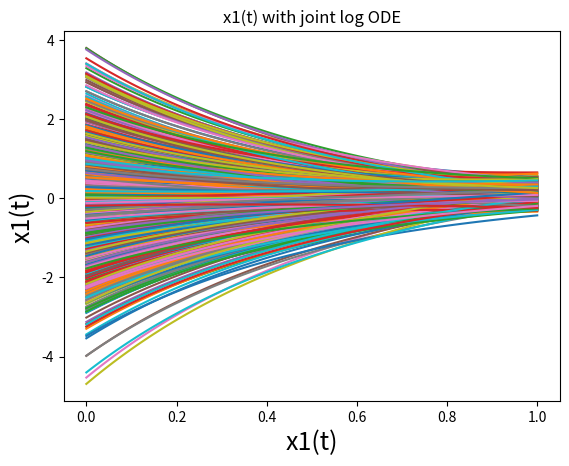
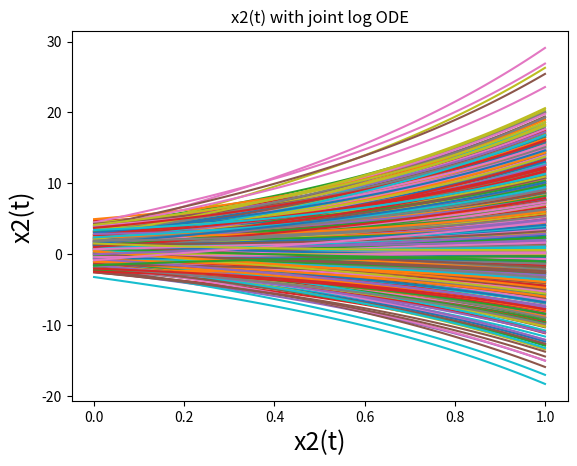
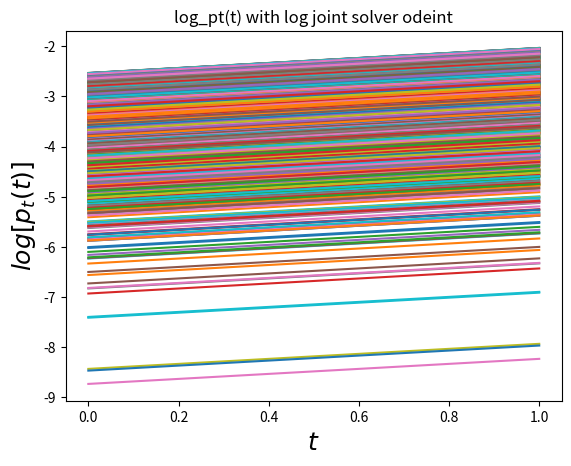
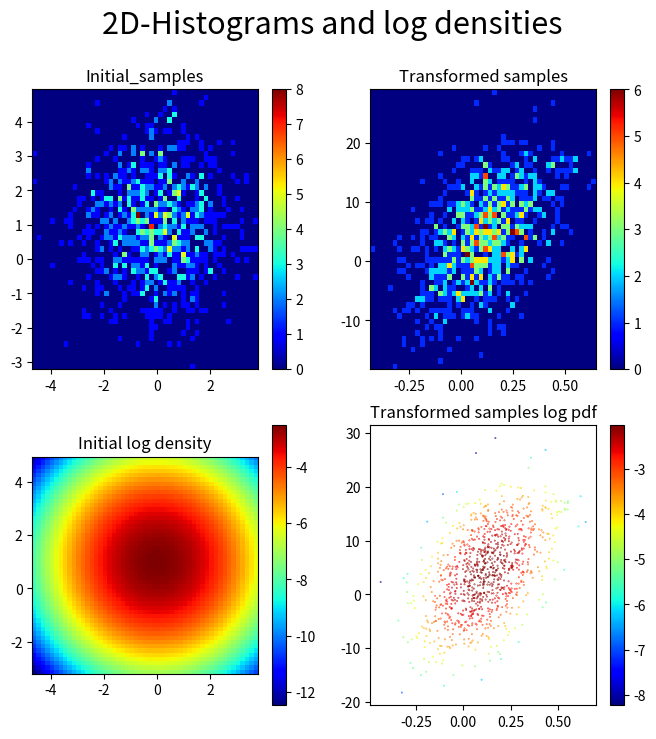

Recreate these plots in Python, in order.
# -*- coding: utf-8 -*-
"""
Created on Thu Feb 20 14:25:57 2025

@author: luis-
"""

import sympy as smp
import numpy as np
from scipy.stats import cauchy
from scipy.stats import norm
from scipy.stats import multivariate_normal
from scipy.integrate import odeint
from scipy.integrate import solve_ivp
from scipy.optimize import approx_fprime
import matplotlib.pyplot as plt
from scipy.stats import gaussian_kde
import scipy.stats
import time


start_time =time.time()

#Dim, first do 1-dim case
D=2

#parameter vector Theta
Θ = [5, 2]

#here you could use any differential equation
# def u(t, X):
#     "vector field "
#     "solves for x1, x2 = X "
#     x1, x2, x3  =X

#     #dividing by t makes problems
#     #non-linear dependancies of x1, x2 make problems
#     return [-2*x1**1 + 0.1*x2**1 - 0.5*x3, 
#             -3*x1**1 +   5*x2**1 + 0.2*x3,
#             -1*x1    +               7*x3]

#here you could use any differential equation
def u(t, X):
    "vector field "
    "solves for x1, x2 = X "
    x1, x2,  =X

    #dividing by t makes problems
    #non-linear dependancies of x1, x2 make problems
    return [-2*x1**1 + 0.1*x2**1, 
            -3*x1**1 +   1.5*x2**1]
    

def dxdt(t, X):
    """solves for dx/dt, return array(x1, x2)
       d/dt X = u(t, x)"""
    return u(t, X)


def div_u_num_jac(t, X):
    """ Computes the divergence using Scipy's approx_fprime 
        via computing the whole jacobian=>O(D^2) instead O(D)
        =>extremly inefficient for higher dimensions"""
    epsilon = np.sqrt(np.finfo(float).eps)  # Optimal step size
    jacobian= approx_fprime(X, lambda X: u(t, X), epsilon)
    
    return np.trace(jacobian)


def div_u_num_fast(t, X):
    """ Computes the divergence of u(t, X) efficiently using finite differences.
        Only computes the necessary diagonal elements of the Jacobian.
    """
    epsilon = np.sqrt(np.finfo(float).eps)  # Optimal step size??
    D = len(X)  # Dimension of X
    divergence = 0  # Initialize divergence sum

    # Compute only diagonal entries (∂uᵢ/∂Xᵢ) using one-sided finite differences
    for i in range(D):
        X_forward = np.array(X)
        X_forward[i] += epsilon  # Perturb only the i-th coordinate
        divergence += (u(t, X_forward)[i] - u(t, X)[i]) / epsilon  # Approximate derivative

    return divergence
    #This is 4x faster than the jacobian


#we would need to evaluate u over d-dim grid first and then calculate div
#by iterating over(np.grad(u, epsilon, axis=i))


def d_log_pt_dt(t, X):
    """d/dt log pt(Xt) = -(∇ ut)(Xt)
       takes in time and X-vector, 
       returns scalar"""
    
    #X_t is 2D here
    return - div_u_num_fast(t, X)

def joint_ODE(t, S):
    "solves for X and log_pt at the same time"
    "input vector S = x1, x2, log_pt(x1, x2);  "
    "return vector of x1, x2, log_pt(X)"
    log_pt = S[-1] # is the last component of S
    X = S[:-1]
    joint_sol = np.append(u(t, X), d_log_pt_dt(t, X))
    return joint_sol


num_steps = 100
#could depend on error margin, 
#we could also use adaptive time steps later

t=np.linspace(0, 1, num_steps)
#t goes from 0 to 1, 

#drawinit_init_samplesfrom basic gaussian in a reproducible way
np.random.seed(10) 
num_samples=1000
mu= [0, 1, 2]
cov_matr =  [[2, 0, 0], 
             [0, 2, 0], 
             [0, 0, 2]]

mu= [0, 1]
cov_matr =  [[2, 0], 
             [0, 2]]

p0   = multivariate_normal(mu, cov_matr)
init_samples= np.random.multivariate_normal(mu, cov_matr, size=num_samples)
pdf_init_samples= p0.pdf(init_samples) 
log_pdf_init_samples= np.log(pdf_init_samples)

tot_init_samples= np.column_stack((init_samples, log_pdf_init_samples))#array for initial cond. x1, x2 ... xD, log_pt

#S=(x1, x2, ..., xD,  log_pt(X))

sol_m1 = np.empty([ num_samples, num_steps, D+1])
                    #100,         100         4 

j=0
#Now use one loop for all 3 variables x1, x2, log pt(x1, x2)
#solve with joint ODE
for s0 in tot_init_samples:
    sol_m1[j]=odeint(joint_ODE, y0=s0, t=t, tfirst=True)#, full_output=1)
    #saves the solution [x1 ,x2 ..., log_pt] for a specific sample initial condition s0
    j+=1


#use 2 nested loops to plot all the dimensions of the evolution for all theinit_samples

#iterate over the different dimensions of the solution    
for i in range(D): #master loop for different dimensions, #3
    for j in range(num_samples): #loop overinit_init_samples
        plt.plot(t, sol_m1[j].T[i])
    str_xi_t = "x" + str(i+1) +"(t)"
    plt.title(str_xi_t + " with joint log ODE")
    plt.ylabel(str_xi_t, fontsize=18)
    plt.xlabel(str_xi_t, fontsize=18)
    plt.show()
    plt.clf()
    

#loop for plotting log pt

#last entry (D) is log_pt
#log_pt_sol_m1[j] = sol_m1[j].T[D]
for j in range(num_samples):
    plt.plot(t, sol_m1[j].T[D])

plt.title("log_pt(t) with log joint solver odeint")
plt.ylabel('$log [p_t(t)]$', fontsize=18)
plt.xlabel('$t$', fontsize=18)
plt.show()
plt.clf() 

end_time = time.time()   

print("end time = " + str(end_time - start_time))

#%%
#save the end results of each ODE as an array
transformed_samples=np.zeros((D+1, num_samples))


#save end point for allinit_init_samplesas array(2D, dim-samples, dim-x1, x2...log_pt)
for i in range(D+1):
    for j in range(num_samples):
        #num_steps_j = len(sol_m1[j].T)-1
        transformed_samples[i, j] = sol_m1[j].T[i][num_steps-1]


fig, axs = plt.subplots(nrows=2, ncols=2, figsize=(8,8))
fig.suptitle("2D-Histograms and log densities", fontsize=22) 

num_bins=50

x =init_samples.T[0]
y =init_samples.T[1]
hist_init=axs[0][0].hist2d(x, y, bins=(num_bins, num_bins), cmap=plt.cm.jet)
axs[0][0].set_title('Initial_samples')
fig.colorbar(hist_init[3], ax=axs[0, 0])  # Add colorbar


x_T = np.array(transformed_samples[0])
y_T = np.array(transformed_samples[1])
hist_tf=axs[0][1].hist2d(x_T, y_T, bins=(num_bins, num_bins), cmap=plt.cm.jet)
axs[0][1].set_title('Transformed samples')
fig.colorbar(hist_tf[3], ax=axs[0, 1])  # Add colorbar

N = 51
# Create Meshgrid for initial density
x_min, x_max = min(init_samples.T[0]), max(init_samples.T[0])
y_min, y_max= min(init_samples.T[1]), max(init_samples.T[1])
x = np.linspace(x_min,x_max, N)
y = np.linspace(y_min,y_max, N)
#z = np.linspace(0, 0, 1)
xx, yy = np.meshgrid(x, y)
points = np.stack((xx, yy), axis=-1)
pdf = np.log(scipy.stats.multivariate_normal.pdf(points, mu, cov_matr))
init_log_pdf =axs[1][0].imshow(pdf, extent=[x_min,x_max,y_min,y_max], 
                 origin="lower",  cmap="jet")
axs[1][0].set_title('Initial log density')
fig.colorbar(init_log_pdf, ax=axs[1, 0])

#In 3d müssen wir Transformed_samples[3] machen
#Muss hier irgendwie log_pt am Ende plotten
#log_pt sind skalare, die die log dichte am Punkt p_t am Ende beschreiben
#z= log_pt (x1, x2 ), histogramm-mäßig
z = transformed_samples[D]
tf_log_pdf=axs[1][1].scatter(x_T, y_T, c=z, cmap='jet',
                  marker='o', s=0.1)
axs[1][1].set_title('Transformed samples log pdf')
fig.colorbar(tf_log_pdf, ax=axs[1, 1])
plt.show()
plt.clf()
